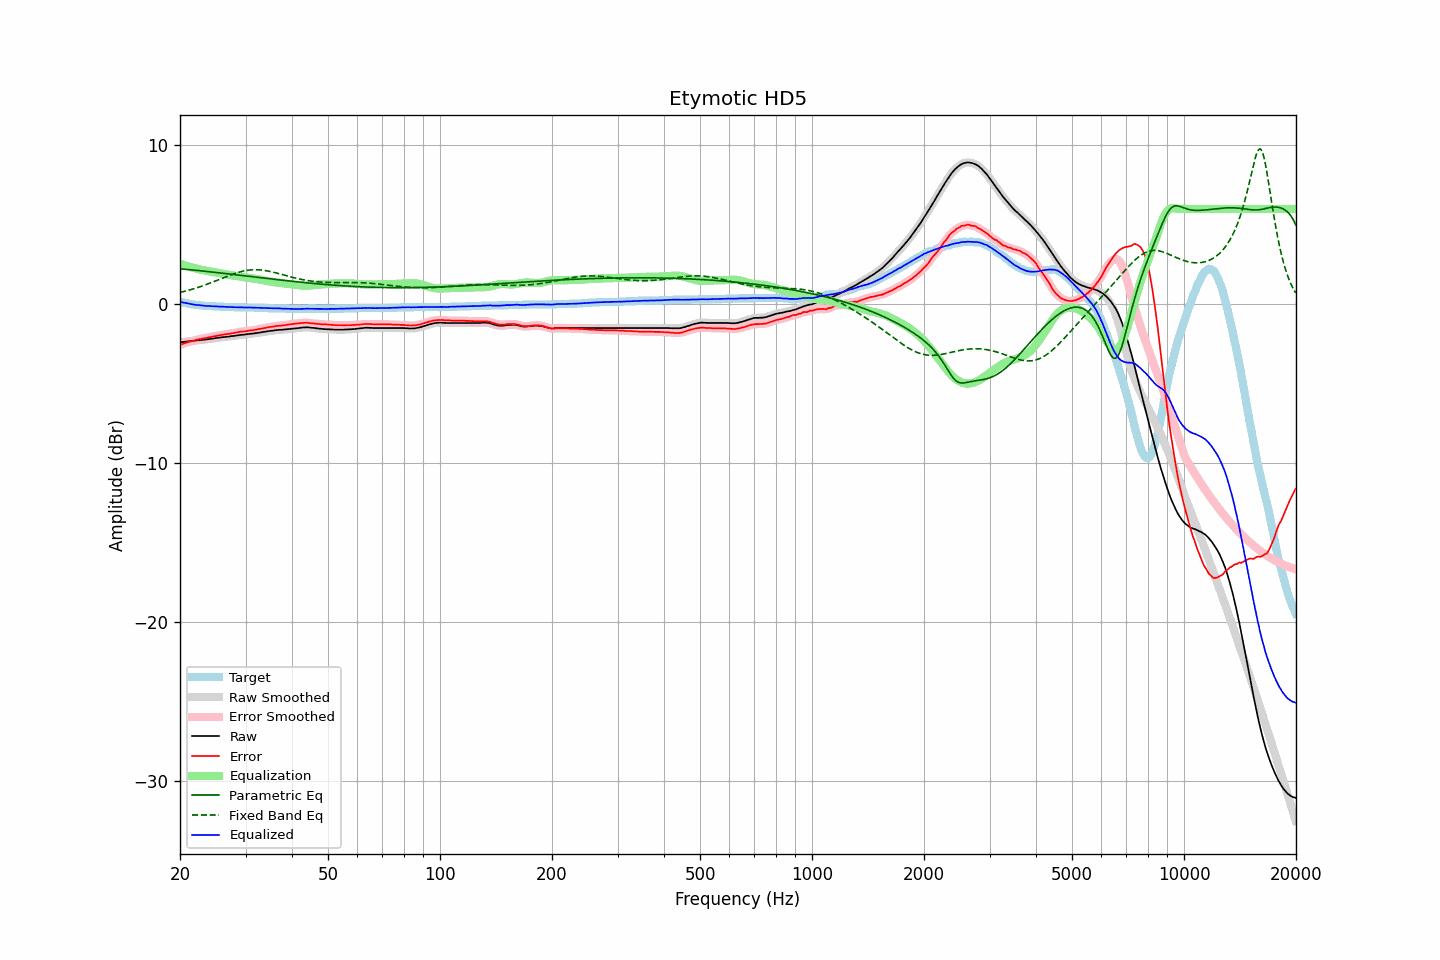

The table this chart was drawn from, first rows:
frequency, raw, error, smoothed, error_smoothed, equalization, parametric_eq, fixed_band_eq, equalized_raw, equalized_smoothed, target
20.00, -2.40, -2.56, -2.40, -2.56, 2.56, 2.23, 0.75, 0.16, 0.16, 0.16
20.20, -2.39, -2.52, -2.38, -2.52, 2.52, 2.22, 0.77, 0.13, 0.13, 0.13
20.40, -2.38, -2.49, -2.37, -2.48, 2.48, 2.22, 0.80, 0.11, 0.11, 0.11
20.61, -2.36, -2.45, -2.36, -2.45, 2.45, 2.21, 0.82, 0.09, 0.09, 0.09
20.81, -2.35, -2.42, -2.35, -2.42, 2.42, 2.20, 0.85, 0.07, 0.07, 0.07
21.02, -2.34, -2.39, -2.34, -2.39, 2.39, 2.19, 0.87, 0.05, 0.05, 0.05
21.23, -2.33, -2.36, -2.33, -2.36, 2.36, 2.18, 0.90, 0.03, 0.03, 0.03
21.44, -2.32, -2.33, -2.32, -2.33, 2.33, 2.17, 0.93, 0.01, 0.01, 0.01
21.66, -2.31, -2.30, -2.31, -2.30, 2.30, 2.16, 0.96, -0.01, -0.01, -0.01
21.87, -2.30, -2.28, -2.30, -2.27, 2.27, 2.15, 0.99, -0.02, -0.02, -0.02
22.09, -2.29, -2.25, -2.28, -2.25, 2.25, 2.14, 1.02, -0.04, -0.04, -0.04
22.31, -2.27, -2.22, -2.27, -2.22, 2.22, 2.13, 1.06, -0.04, -0.05, -0.05
22.54, -2.26, -2.20, -2.26, -2.20, 2.20, 2.12, 1.09, -0.06, -0.06, -0.06
22.76, -2.25, -2.18, -2.25, -2.18, 2.18, 2.11, 1.12, -0.07, -0.07, -0.07
22.99, -2.24, -2.16, -2.24, -2.16, 2.16, 2.10, 1.16, -0.08, -0.08, -0.08
23.22, -2.23, -2.14, -2.23, -2.14, 2.14, 2.08, 1.19, -0.09, -0.09, -0.09
23.45, -2.22, -2.12, -2.22, -2.12, 2.12, 2.07, 1.23, -0.10, -0.10, -0.10
23.69, -2.21, -2.10, -2.20, -2.10, 2.10, 2.06, 1.27, -0.11, -0.11, -0.11
23.92, -2.19, -2.08, -2.19, -2.08, 2.08, 2.05, 1.31, -0.11, -0.11, -0.11
24.16, -2.18, -2.06, -2.18, -2.06, 2.06, 2.04, 1.34, -0.12, -0.12, -0.12
24.40, -2.17, -2.05, -2.16, -2.04, 2.04, 2.03, 1.38, -0.13, -0.12, -0.12
24.65, -2.15, -2.02, -2.15, -2.02, 2.02, 2.02, 1.42, -0.13, -0.13, -0.13
24.89, -2.14, -2.01, -2.13, -2.00, 2.00, 2.01, 1.46, -0.13, -0.13, -0.13
25.14, -2.12, -1.98, -2.12, -1.98, 1.98, 2.00, 1.50, -0.13, -0.14, -0.14
25.39, -2.11, -1.97, -2.11, -1.97, 1.96, 1.98, 1.55, -0.14, -0.14, -0.14
25.65, -2.10, -1.95, -2.09, -1.95, 1.95, 1.97, 1.59, -0.15, -0.15, -0.15
25.91, -2.08, -1.93, -2.08, -1.93, 1.93, 1.96, 1.63, -0.15, -0.15, -0.15
26.16, -2.07, -1.91, -2.07, -1.91, 1.91, 1.95, 1.67, -0.15, -0.15, -0.16
26.43, -2.06, -1.90, -2.06, -1.89, 1.90, 1.94, 1.71, -0.16, -0.16, -0.16
26.69, -2.05, -1.88, -2.05, -1.88, 1.88, 1.93, 1.75, -0.17, -0.17, -0.17
26.96, -2.04, -1.87, -2.04, -1.87, 1.86, 1.92, 1.79, -0.17, -0.17, -0.17
27.23, -2.03, -1.86, -2.02, -1.85, 1.85, 1.90, 1.83, -0.18, -0.17, -0.17
27.50, -2.01, -1.83, -2.01, -1.83, 1.83, 1.89, 1.86, -0.17, -0.18, -0.18
27.77, -2.00, -1.82, -2.00, -1.81, 1.81, 1.88, 1.90, -0.18, -0.18, -0.18
28.05, -1.99, -1.80, -1.98, -1.80, 1.80, 1.87, 1.94, -0.19, -0.19, -0.19
28.33, -1.97, -1.78, -1.97, -1.78, 1.78, 1.86, 1.97, -0.19, -0.19, -0.19
28.62, -1.96, -1.77, -1.95, -1.76, 1.76, 1.84, 2.00, -0.19, -0.19, -0.19
28.90, -1.94, -1.74, -1.94, -1.74, 1.75, 1.83, 2.03, -0.19, -0.19, -0.20
29.19, -1.93, -1.73, -1.93, -1.73, 1.73, 1.82, 2.06, -0.19, -0.19, -0.20
29.48, -1.92, -1.72, -1.92, -1.72, 1.72, 1.81, 2.08, -0.20, -0.20, -0.20
29.78, -1.91, -1.71, -1.91, -1.71, 1.70, 1.80, 2.10, -0.20, -0.20, -0.20
30.08, -1.90, -1.70, -1.89, -1.69, 1.69, 1.78, 2.12, -0.21, -0.20, -0.20
30.38, -1.88, -1.68, -1.88, -1.68, 1.68, 1.77, 2.14, -0.20, -0.20, -0.20
30.68, -1.87, -1.66, -1.87, -1.66, 1.66, 1.76, 2.15, -0.20, -0.20, -0.21
30.99, -1.86, -1.65, -1.86, -1.65, 1.65, 1.75, 2.16, -0.21, -0.21, -0.21
31.30, -1.85, -1.64, -1.85, -1.64, 1.63, 1.74, 2.17, -0.21, -0.21, -0.21
31.61, -1.84, -1.63, -1.83, -1.62, 1.62, 1.72, 2.18, -0.22, -0.22, -0.21
31.93, -1.82, -1.60, -1.82, -1.60, 1.60, 1.71, 2.18, -0.22, -0.22, -0.22
32.24, -1.81, -1.59, -1.80, -1.58, 1.58, 1.70, 2.17, -0.22, -0.22, -0.22
32.57, -1.79, -1.56, -1.79, -1.56, 1.56, 1.69, 2.17, -0.22, -0.22, -0.23
32.89, -1.78, -1.55, -1.77, -1.55, 1.55, 1.68, 2.16, -0.23, -0.23, -0.23
33.22, -1.76, -1.53, -1.76, -1.53, 1.53, 1.66, 2.15, -0.23, -0.23, -0.23
33.55, -1.74, -1.51, -1.74, -1.51, 1.51, 1.65, 2.14, -0.23, -0.23, -0.23
33.89, -1.73, -1.49, -1.72, -1.49, 1.49, 1.64, 2.12, -0.24, -0.24, -0.24
34.23, -1.71, -1.47, -1.71, -1.47, 1.47, 1.63, 2.11, -0.24, -0.24, -0.24
34.57, -1.70, -1.45, -1.69, -1.45, 1.45, 1.62, 2.09, -0.25, -0.24, -0.25
34.92, -1.68, -1.43, -1.68, -1.43, 1.43, 1.60, 2.07, -0.24, -0.25, -0.25
35.27, -1.67, -1.42, -1.67, -1.42, 1.41, 1.59, 2.04, -0.25, -0.25, -0.25
35.62, -1.66, -1.41, -1.65, -1.40, 1.40, 1.58, 2.02, -0.26, -0.25, -0.25
35.97, -1.64, -1.38, -1.64, -1.38, 1.39, 1.57, 1.99, -0.25, -0.25, -0.26
... 635 more rows
